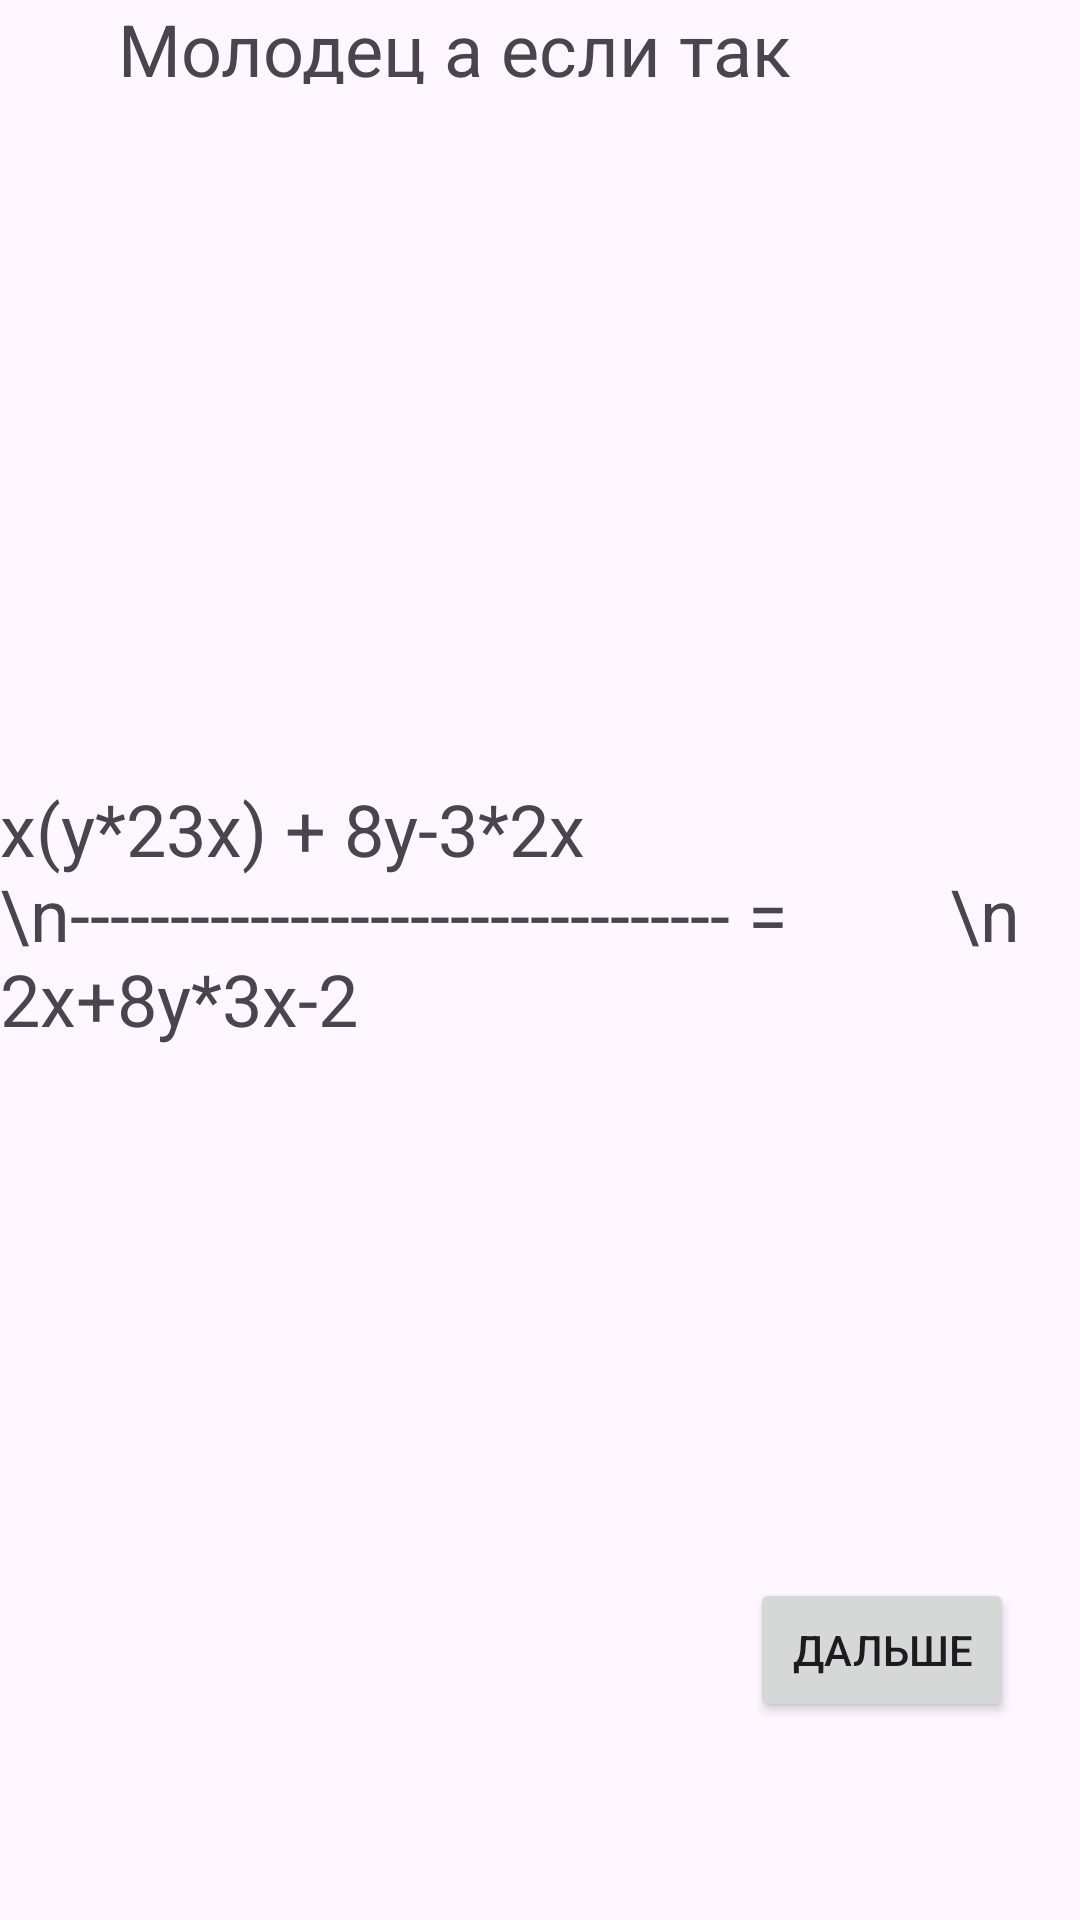

Produce the Android XML layout that renders to this screen, including the resource entries it uses.
<!-- AndroidManifest.xml: application theme Theme.Mart820 -->
<!-- res/layout/activity_main3.xml -->
<?xml version="1.0" encoding="utf-8"?>
<RelativeLayout xmlns:android="http://schemas.android.com/apk/res/android"
    android:layout_width="match_parent"
    android:layout_height="match_parent">

    <TextView
        android:id="@+id/textView"
        android:layout_width="wrap_content"
        android:layout_height="120dp"
        android:layout_centerInParent="true"
        android:text="x(y*23x) + 8y-3*2x \n--------------------------------- =
        \n       2x+8y*3x-2"
        android:textSize="24sp" />

    <TextView

        android:layout_width="wrap_content"
        android:layout_height="wrap_content"

        android:layout_alignParentEnd="true"
        android:layout_alignParentBottom="true"
        android:layout_marginEnd="96dp"
        android:layout_marginBottom="612dp"
        android:text="Молодец а если так"
        android:textSize="24sp" />

    <Button
        android:id="@+id/button2"
        android:layout_width="wrap_content"
        android:layout_height="wrap_content"
        android:layout_alignParentEnd="true"
        android:layout_alignParentBottom="true"
        android:layout_marginEnd="22dp"
        android:layout_marginBottom="66dp"
        android:text="Дальше" />


</RelativeLayout>
<!-- resources referenced by this layout -->
<resources>
  <style name="Theme.Mart820" parent="Base.Theme.Mart820" />
  <style name="Base.Theme.Mart820" parent="Theme.Material3.DayNight.NoActionBar">
          
          
      </style>
</resources>
